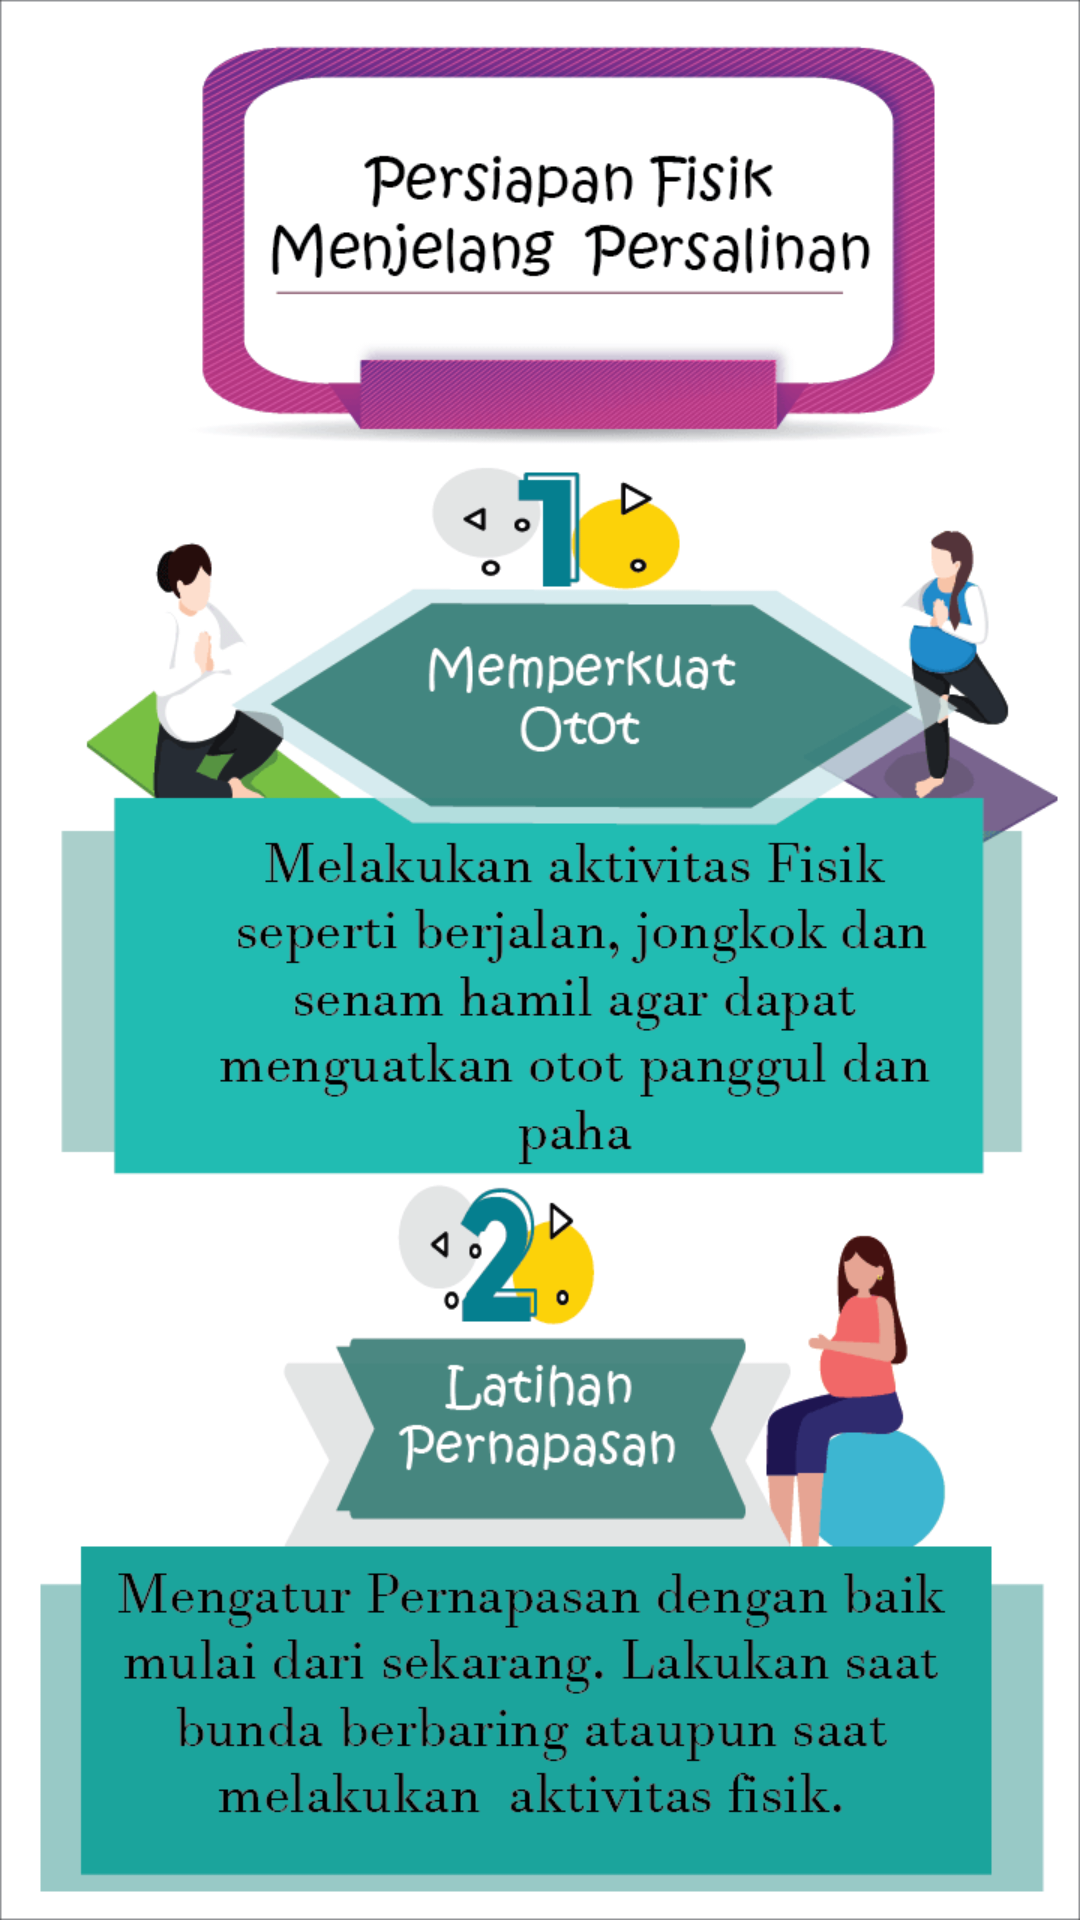

Reconstruct the res/layout file that produces this screen, plus the resources it refers to.
<!-- AndroidManifest.xml: application theme AppTheme -->
<!-- res/layout/activity_fisik_1_materi.xml -->
<?xml version="1.0" encoding="utf-8"?>
<LinearLayout xmlns:android="http://schemas.android.com/apk/res/android"
    xmlns:tools="http://schemas.android.com/tools"
    android:orientation="vertical"
    android:layout_width="match_parent"
    android:layout_height="wrap_content"
    tools:context=".fragments.FisikActivity"
    android:background="@drawable/fisik1">

</LinearLayout>
<!-- resources referenced by this layout -->
<resources>
  <!-- drawable fisik1: png bitmap (drawable, 49880 bytes) -->
  <style name="AppTheme" parent="Theme.AppCompat.Light.DarkActionBar">
          
          <item name="colorPrimary">@color/colorPrimary</item>
          <item name="colorPrimaryDark">@color/colorPrimaryDark</item>
          <item name="colorAccent">@color/colorAccent</item>
      </style>
  <color name="colorPrimary">#008577</color>
  <color name="colorPrimaryDark">#00574B</color>
  <color name="colorAccent">#D81B60</color>
</resources>
